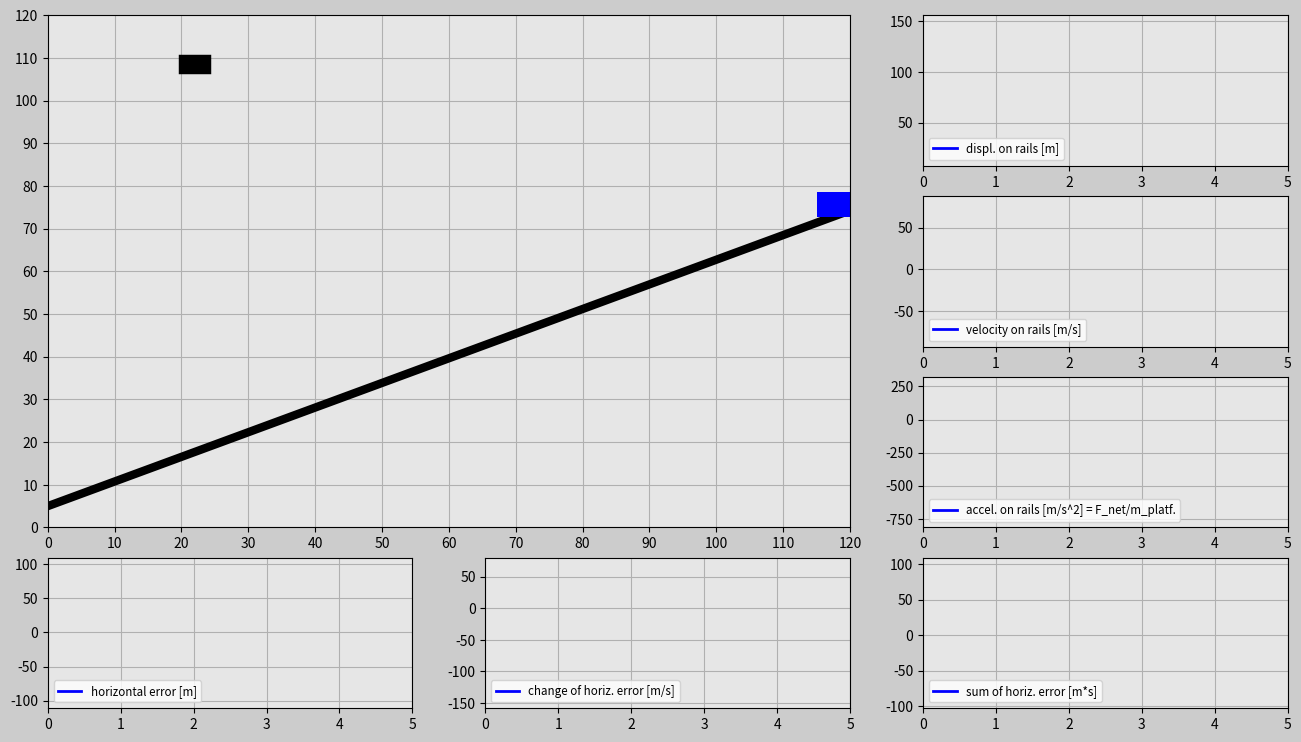

Source code (Python):
import matplotlib.pyplot as plt
import matplotlib.gridspec as gridspec
import matplotlib.animation as animation
import numpy as np
import random

###############################################################################

# ONLY CHANGE THESE INPUTS FOR THE CODE TO WORK PROPERLY

# Initialize input values
trials=3
incl_angle=np.pi/6*1 # Keep the angle between 0 and +pi/6 radians
g=10
mass_cart=100 # [kg]

# Tune the constants
K_p=300
K_d=300
K_i=10
###############################################################################

trials_global=trials

# Generate random x-positions for a falling cube
def set_x_ref(incl_angle):
    rand_h=random.uniform(0,120)
    rand_v=random.uniform(20+120*np.tan(incl_angle)+6.5,40+120*np.tan(incl_angle)+6.5)
    return rand_h,rand_v

dt=0.02
t0=0
t_end=5
t=np.arange(t0,t_end+dt,dt)

F_g=-mass_cart*g

displ_rail=np.zeros((trials,len(t)))
v_rail=np.zeros((trials,len(t)))
a_rail=np.zeros((trials,len(t)))
pos_x_train=np.zeros((trials,len(t)))
pos_y_train=np.zeros((trials,len(t)))
e=np.zeros((trials,len(t)))
e_dot=np.zeros((trials,len(t)))
e_int=np.zeros((trials,len(t)))

pos_x_cube=np.zeros((trials,len(t)))
pos_y_cube=np.zeros((trials,len(t)))

F_ga_t=F_g*np.sin(incl_angle) # Tangential component of the gravity force
init_pos_x=120
init_pos_y=120*np.tan(incl_angle)+6.5
init_displ_rail=(init_pos_x**2+init_pos_y**2)**(0.5)
init_vel_rail=0
init_a_rail=0

init_pos_x_global=init_pos_x # Used for determining the dimensions of the animation window.

trials_magn=trials
history=np.ones(trials)
while(trials>0): # Determines how many times cube falls down
    pos_x_cube_ref=set_x_ref(incl_angle)[0] # Cube's initial x position
    pos_y_cube_ref=set_x_ref(incl_angle)[1] # Cube's initial y position
    times=trials_magn-trials
    pos_x_cube[times]=pos_x_cube_ref
    pos_y_cube[times]=pos_y_cube_ref-g/2*t**2
    win=False
    delta=1

    # Implement PID for the train position
    for i in range(1,len(t)):
        # Insert the initial values into the beginning of the predefined arrays.
        if i==1:
            displ_rail[times][0]=init_displ_rail
            pos_x_train[times][0]=init_pos_x
            pos_y_train[times][0]=init_pos_y
            v_rail[times][0]=init_vel_rail
            a_rail[times][0]=init_a_rail

        # Compute the horizontal error
        e[times][i-1]=pos_x_cube_ref-pos_x_train[times][i-1]

        if i>1:
            e_dot[times][i-1]=(e[times][i-1]-e[times][i-2])/dt
            e_int[times][i-1]=e_int[times][i-2]+(e[times][i-2]+e[times][i-1])/2*dt
        if i==len(t)-1:
            e[times][-1]=e[times][-2]
            e_dot[times][-1]=e_dot[times][-2]
            e_int[times][-1]=e_int[times][-2]

        F_a=K_p*e[times][i-1]+K_d*e_dot[times][i-1]+K_i*e_int[times][i-1]
        F_net=F_a+F_ga_t
        a_rail[times][i]=F_net/mass_cart
        v_rail[times][i]=v_rail[times][i-1]+(a_rail[times][i-1]+a_rail[times][i])/2*dt
        displ_rail[times][i]=displ_rail[times][i-1]+(v_rail[times][i-1]+v_rail[times][i])/2*dt
        pos_x_train[times][i]=displ_rail[times][i]*np.cos(incl_angle)
        pos_y_train[times][i]=displ_rail[times][i]*np.sin(incl_angle)+6.5

        # Try to catch it
        if (pos_x_train[times][i]-5<pos_x_cube[times][i]+3 and pos_x_train[times][i]+5>pos_x_cube[times][i]-3) or win==True:
            if (pos_y_train[times][i]+3<pos_y_cube[times][i]-2 and pos_y_train[times][i]+8>pos_y_cube[times][i]+2) or win==True:
                win=True
                if delta==1:
                    change=pos_x_train[times][i]-pos_x_cube[times][i]
                    delta=0
                pos_x_cube[times][i]=pos_x_train[times][i]-change
                pos_y_cube[times][i]=pos_y_train[times][i]+5


    init_displ_rail=displ_rail[times][-1]
    init_pos_x=pos_x_train[times][-1]+v_rail[times][-1]*np.cos(incl_angle)*dt
    init_pos_y=pos_y_train[times][-1]+v_rail[times][-1]*np.sin(incl_angle)*dt
    init_vel_rail=v_rail[times][-1]
    init_a_rail=a_rail[times][-1]
    history[times]=delta
    trials=trials-1

############################## ANIMATION #################################
len_t=len(t)
frame_amount=len(t)*trials_global
def update_plot(num):

    platform.set_data([pos_x_train[int(num/len_t)][num-int(num/len_t)*len_t]-3.1,\
    pos_x_train[int(num/len_t)][num-int(num/len_t)*len_t]+3.1],\
    [pos_y_train[int(num/len_t)][num-int(num/len_t)*len_t],\
    pos_y_train[int(num/len_t)][num-int(num/len_t)*len_t]])

    cube.set_data([pos_x_cube[int(num/len_t)][num-int(num/len_t)*len_t]-1,\
    pos_x_cube[int(num/len_t)][num-int(num/len_t)*len_t]+1],\
    [pos_y_cube[int(num/len_t)][num-int(num/len_t)*len_t],\
    pos_y_cube[int(num/len_t)][num-int(num/len_t)*len_t]])

    if trials_magn*len_t==num+1 and num>0: # All attempts must be successful
        if sum(history)==0:
            success.set_text('CONGRATS! YOU DID IT!')
        else:
            again.set_text('DON’T GIVE UP! YOU CAN DO IT!')

    displ_rail_f.set_data(t[0:(num-int(num/len_t)*len_t)],
        displ_rail[int(num/len_t)][0:(num-int(num/len_t)*len_t)])

    v_rail_f.set_data(t[0:(num-int(num/len_t)*len_t)],
        v_rail[int(num/len_t)][0:(num-int(num/len_t)*len_t)])

    a_rail_f.set_data(t[0:(num-int(num/len_t)*len_t)],
        a_rail[int(num/len_t)][0:(num-int(num/len_t)*len_t)])

    e_f.set_data(t[0:(num-int(num/len_t)*len_t)],
        e[int(num/len_t)][0:(num-int(num/len_t)*len_t)])

    e_dot_f.set_data(t[0:(num-int(num/len_t)*len_t)],
        e_dot[int(num/len_t)][0:(num-int(num/len_t)*len_t)])

    e_int_f.set_data(t[0:(num-int(num/len_t)*len_t)],
        e_int[int(num/len_t)][0:(num-int(num/len_t)*len_t)])

    return displ_rail_f,v_rail_f,a_rail_f,e_f,e_dot_f,e_int_f,platform,cube,success,again

fig=plt.figure(figsize=(16,9),dpi=120,facecolor=(0.8,0.8,0.8))
gs=gridspec.GridSpec(4,3)

# Create main window
ax_main=fig.add_subplot(gs[0:3,0:2],facecolor=(0.9,0.9,0.9))
plt.xlim(0,init_pos_x_global)
plt.ylim(0,init_pos_x_global)
plt.xticks(np.arange(0,init_pos_x_global+1,10))
plt.yticks(np.arange(0,init_pos_x_global+1,10))
plt.grid(True)


rail=ax_main.plot([0,init_pos_x_global],[5,init_pos_x_global*np.tan(incl_angle)+5],'k',linewidth=6)
platform,=ax_main.plot([],[],'b',linewidth=18)
cube,=ax_main.plot([],[],'k',linewidth=14)

bbox_props_success=dict(boxstyle='square',fc=(0.9,0.9,0.9),ec='g',lw='1')
success=ax_main.text(40,60,'',size='20',color='g',bbox=bbox_props_success)

bbox_props_again=dict(boxstyle='square',fc=(0.9,0.9,0.9),ec='r',lw='1')
again=ax_main.text(30,60,'',size='20',color='r',bbox=bbox_props_again)

# Plot windows
ax1v=fig.add_subplot(gs[0,2],facecolor=(0.9,0.9,0.9))
displ_rail_f,=ax1v.plot([],[],'-b',linewidth=2,label='displ. on rails [m]')
plt.xlim(t0,t_end)
plt.ylim(np.min(displ_rail)-abs(np.min(displ_rail))*0.1,np.max(displ_rail)+abs(np.max(displ_rail))*0.1)
plt.grid(True)
plt.legend(loc='lower left',fontsize='small')

ax2v=fig.add_subplot(gs[1,2],facecolor=(0.9,0.9,0.9))
v_rail_f,=ax2v.plot([],[],'-b',linewidth=2,label='velocity on rails [m/s]')
plt.xlim(t0,t_end)
plt.ylim(np.min(v_rail)-abs(np.min(v_rail))*0.1,np.max(v_rail)+abs(np.max(v_rail))*0.1)
plt.grid(True)
plt.legend(loc='lower left',fontsize='small')

ax3v=fig.add_subplot(gs[2,2],facecolor=(0.9,0.9,0.9))
a_rail_f,=ax3v.plot([],[],'-b',linewidth=2,label='accel. on rails [m/s^2] = F_net/m_platf.')
plt.xlim(t0,t_end)
plt.ylim(np.min(a_rail)-abs(np.min(a_rail))*0.1,np.max(a_rail)+abs(np.max(a_rail))*0.1)
plt.grid(True)
plt.legend(loc='lower left',fontsize='small')

ax1h=fig.add_subplot(gs[3,0],facecolor=(0.9,0.9,0.9))
e_f,=ax1h.plot([],[],'-b',linewidth=2,label='horizontal error [m]')
plt.xlim(t0,t_end)
plt.ylim(np.min(e)-abs(np.min(e))*0.1,np.max(e)+abs(np.max(e))*0.1)
plt.grid(True)
plt.legend(loc='lower left',fontsize='small')

ax2h=fig.add_subplot(gs[3,1],facecolor=(0.9,0.9,0.9))
e_dot_f,=ax2h.plot([],[],'-b',linewidth=2,label='change of horiz. error [m/s]')
plt.xlim(t0,t_end)
plt.ylim(np.min(e_dot)-abs(np.min(e_dot))*0.1,np.max(e_dot)+abs(np.max(e_dot))*0.1)
plt.grid(True)
plt.legend(loc='lower left',fontsize='small')

ax3h=fig.add_subplot(gs[3,2],facecolor=(0.9,0.9,0.9))
e_int_f,=ax3h.plot([],[],'-b',linewidth=2,label='sum of horiz. error [m*s]')
plt.xlim(t0,t_end)
plt.ylim(np.min(e_int)-abs(np.min(e_int))*0.1,np.max(e_int)+abs(np.max(e_int))*0.1)
plt.grid(True)
plt.legend(loc='lower left',fontsize='small')

pid_ani=animation.FuncAnimation(fig,update_plot,
    frames=frame_amount,interval=20,repeat=False,blit=True)
plt.show()

























##################################
